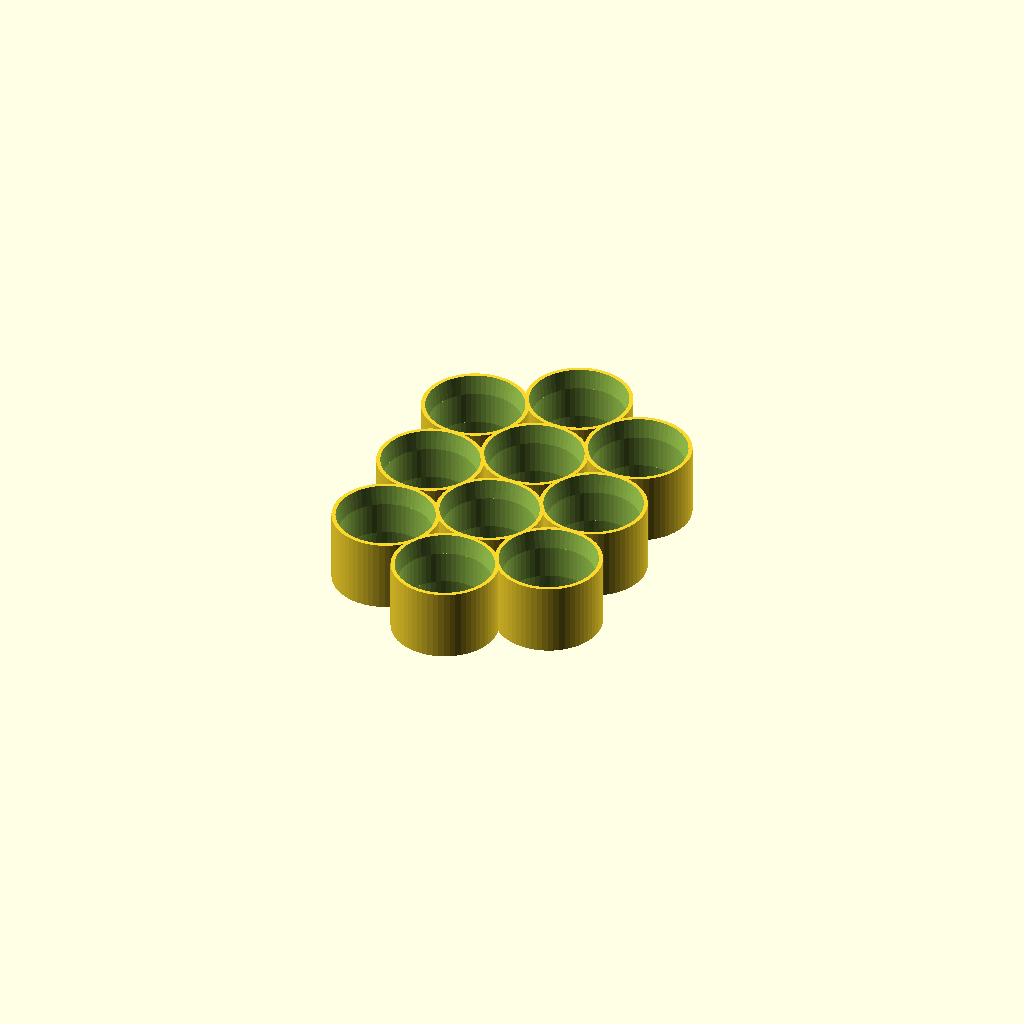
Cell 1: rendered with the file's own defaults.
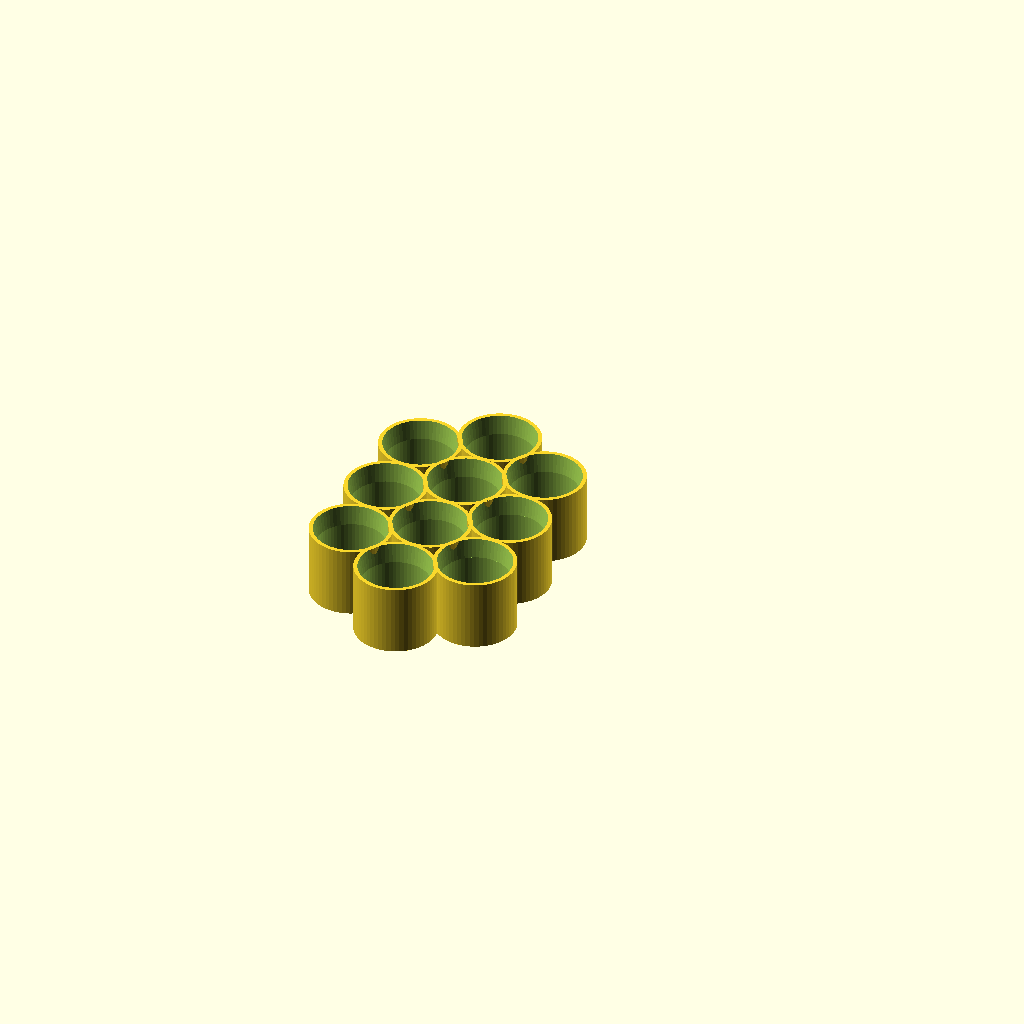
Cell 2 — batterytype set to 10.5, the other parameters unchanged.
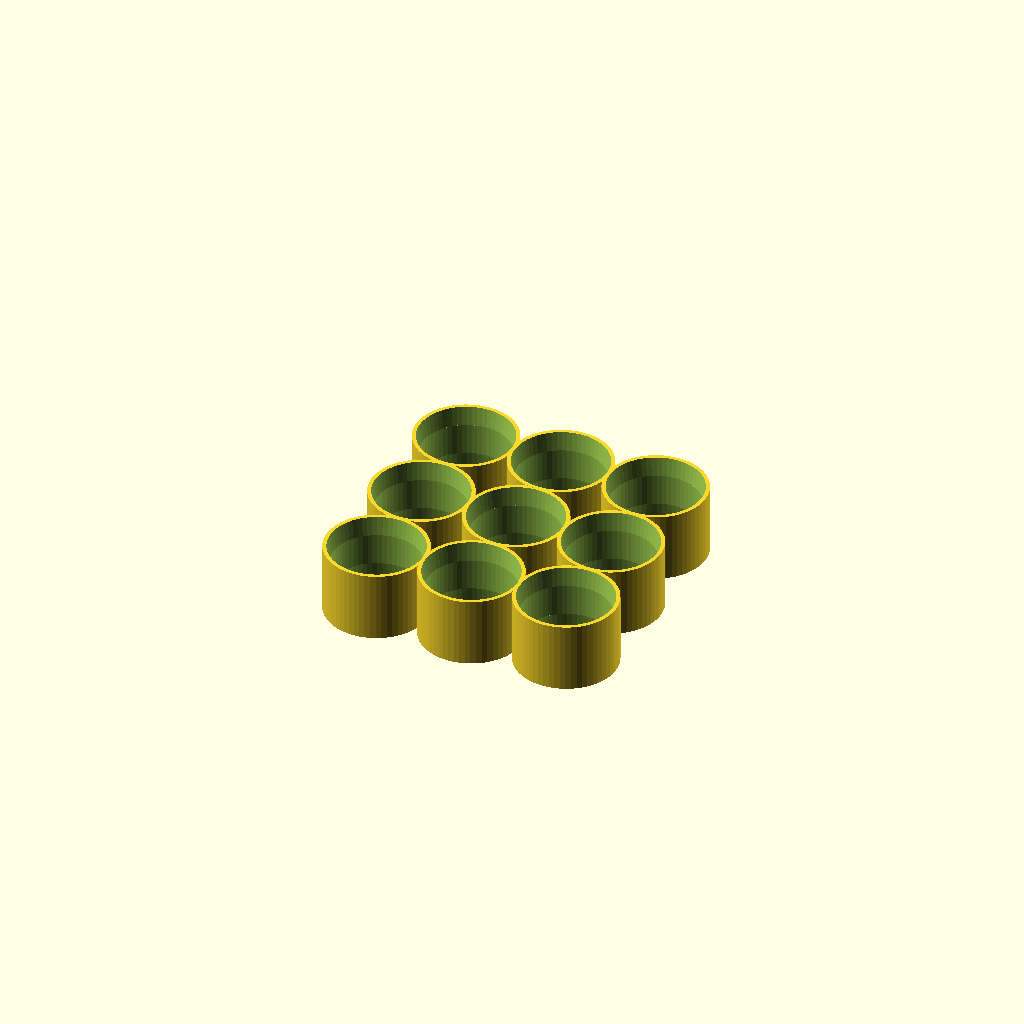
Cell 3 — shape set to 0, the other parameters unchanged.
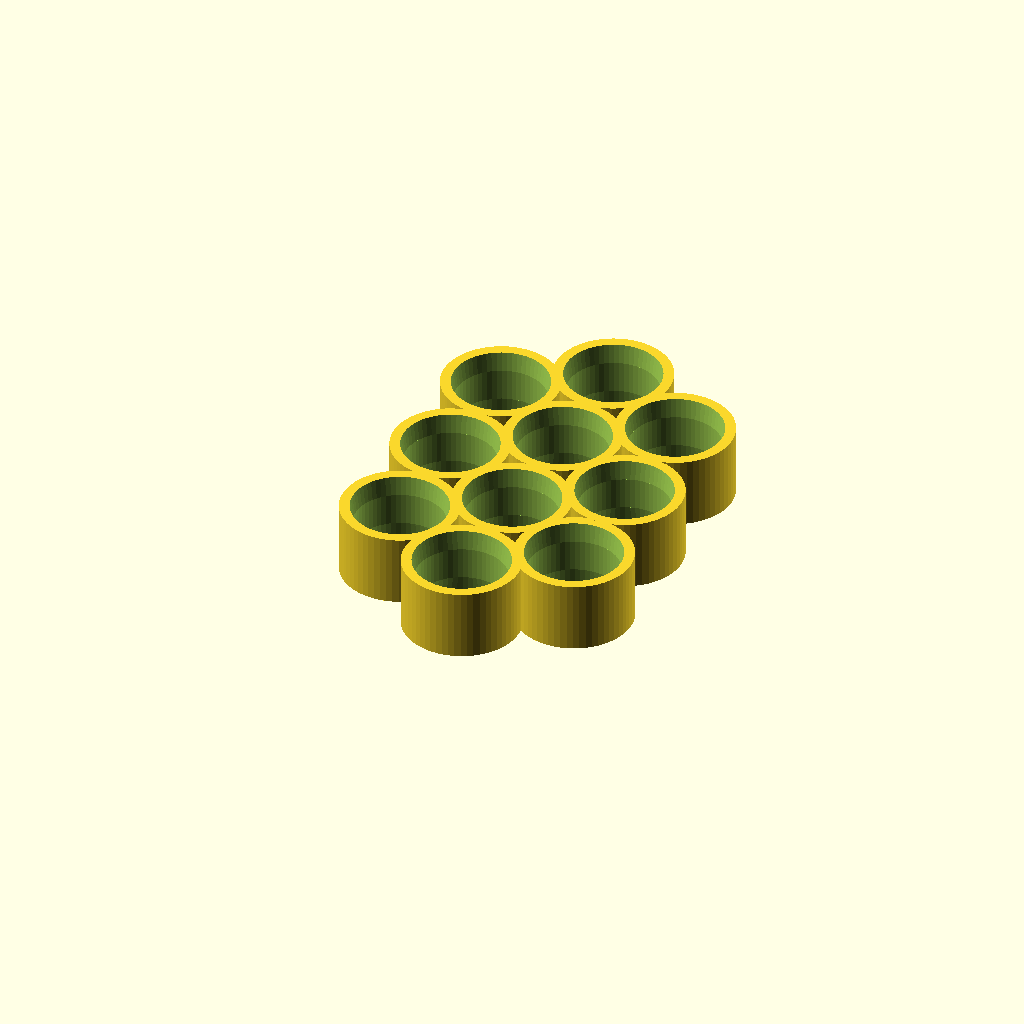
Cell 4 — wall set to 2, the other parameters unchanged.
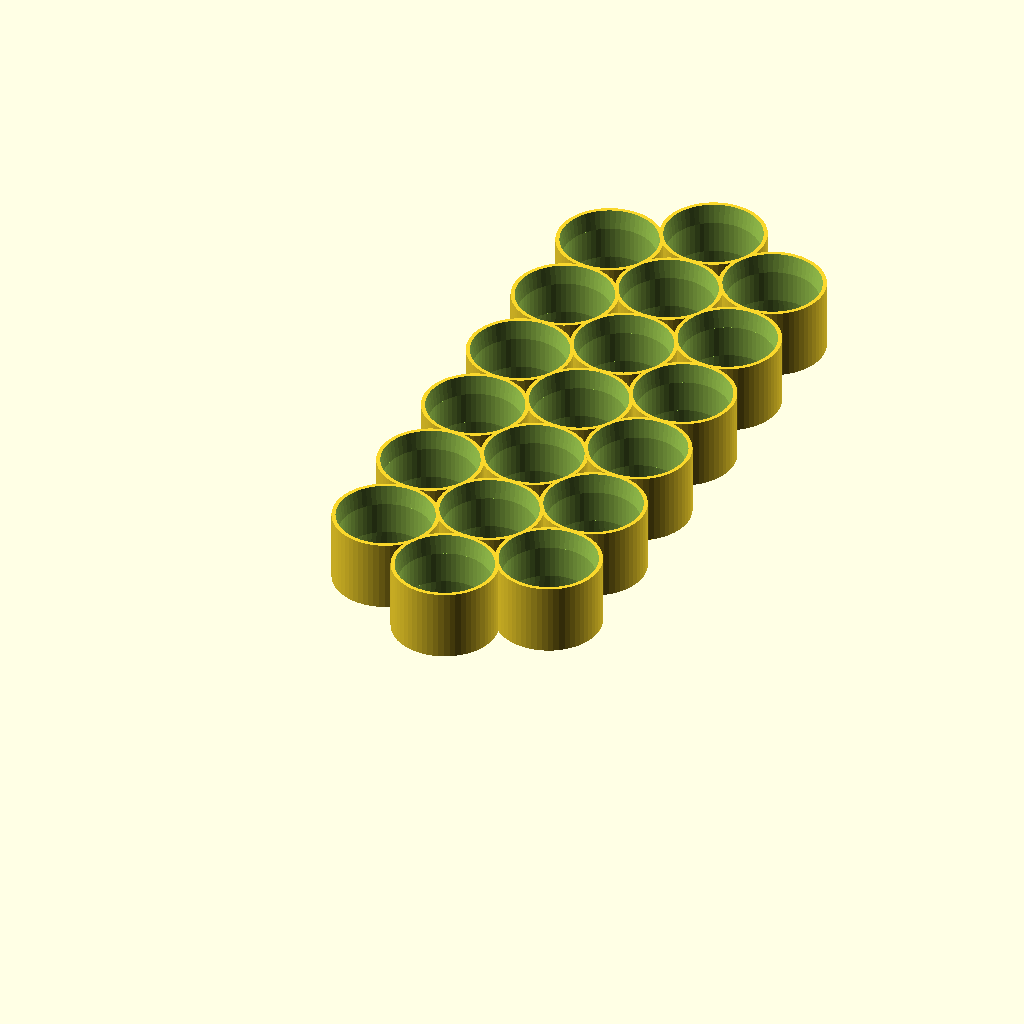
Cell 5 — rows set to 6, the other parameters unchanged.
One fixed orthographic camera (rotation 55°, 0°, 25°; colour scheme Cornfield) for every cell.
Source of the model, inputs/thingiverse/files/thing-3771020/files/battery-rings.scad:
// battery type
batterytype = 14; // [ 0:other, 14:AA, 10.5:AAA, 26.2:C, 34.2:D ]
// note: AA is 13.5-14.5
// diameter of battery if not from the list above
other_diameter = 14;

// gap between batteries
wall = 1; 
// rows in the matrix
rows = 3;
// columns in the matrix
cols = 3;
// square matrix or hexagonal 
shape = 1; // [ 0:square, 1:hexagonal ]

// extra diameter at the opening of the ring
taper = 0.8;
taperlen = 3;
ringwidth = 5;

/* [hidden] */
$fn = 60;
eps = 0.01;
ringd = batterytype==0 ? other_diameter : batterytype;
ringlen = taperlen*2 + ringwidth;

cellstep = ringd+wall-taper/2;
/*
rowstep = (shape==0)? cellstep+wall : cellstep*1.5;
colstep = (shape==0)? cellstep+wall-0.2 : cellstep * 0.74;
*/
rowstep =  cellstep+wall;
colstep = (shape==0)? cellstep+wall-0.2 : cellstep * 0.907;


module ring()
{
    difference() {
        cylinder(d=ringd+wall*2, h=ringlen); // outside uniform diameter
        translate([0,0,-eps]) cylinder(d1=ringd+taper, d2=ringd, h=taperlen+eps*2);
        translate([0,0,taperlen]) cylinder(d=ringd, h=ringwidth+eps);
        translate([0,0,taperlen+ringwidth]) cylinder(d2=ringd+taper, d1=ringd, h=taperlen+eps);
    }
}

union() {
    for (col=[1:cols]){
        for (row=[1:rows+(shape==1 && col%2==0?1:0)]){
            translate([col*colstep ,row*rowstep + shape*(col%2)*rowstep*0.5, 0]) ring();
        }
    }
}
Customizer parameters (derived from the source; name, type, default, range or options):
batterytype: number, default 14, options 0, 14, 10.5, 26.2, 34.2
other_diameter: number, default 14
wall: number, default 1
rows: number, default 3
cols: number, default 3
shape: number, default 1, options 0, 1
taper: number, default 0.8
taperlen: number, default 3
ringwidth: number, default 5
